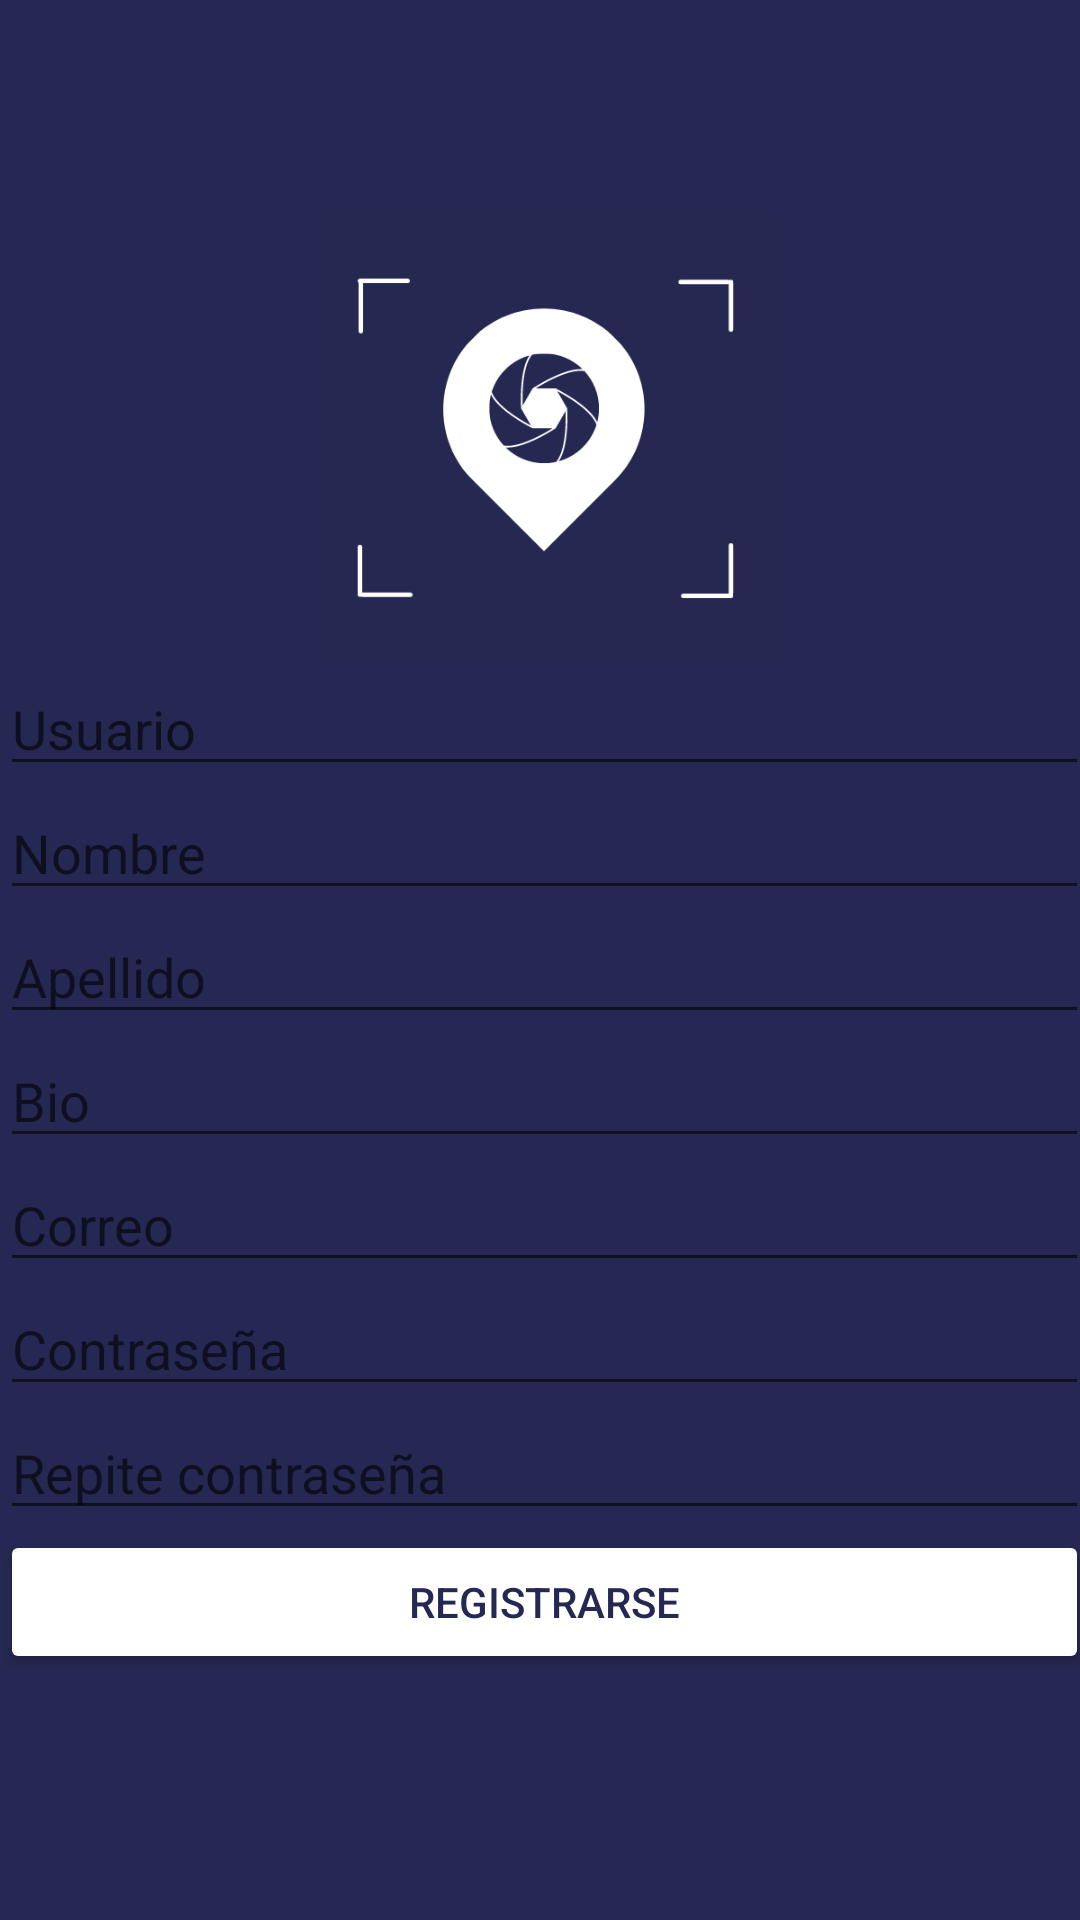

Reconstruct the res/layout file that produces this screen, plus the resources it refers to.
<!-- AndroidManifest.xml: application theme Theme.Aplicacion -->
<!-- res/layout/activity_registrarse.xml -->
<?xml version="1.0" encoding="utf-8"?>
<androidx.constraintlayout.widget.ConstraintLayout xmlns:android="http://schemas.android.com/apk/res/android"
    xmlns:app="http://schemas.android.com/apk/res-auto"
    xmlns:tools="http://schemas.android.com/tools"
    android:layout_width="match_parent"
    android:layout_height="match_parent"
    tools:context=".RegistrarseActivity"
    android:background="@color/moradito">

    <LinearLayout
        android:layout_width="363dp"
        android:layout_height="629dp"
        android:gravity="center"
        android:orientation="vertical"
        tools:ignore="MissingConstraints"
        tools:layout_editor_absoluteX="32dp"
        tools:layout_editor_absoluteY="61dp"
         >

        <ImageView
            android:layout_width="150dp"
            android:layout_height="150dp"
            android:src="@mipmap/iconom"
            />
        <EditText
            android:id="@+id/usuario"
            android:layout_width="match_parent"
            android:layout_height="wrap_content"
            android:ems="10"
            android:hint="@string/usuario"
            android:inputType="textPersonName"
            android:textStyle=""
            />
        <EditText
            android:id="@+id/nombre"
            android:layout_width="match_parent"
            android:layout_height="wrap_content"
            android:ems="10"
            android:hint="@string/nombre"
            android:inputType="textPersonName" />
        <EditText
            android:id="@+id/apellido"
            android:layout_width="match_parent"
            android:layout_height="wrap_content"
            android:ems="10"
            android:hint="@string/apellido"
            android:inputType="textPersonName" />
        <EditText
            android:id="@+id/bio"
            android:layout_width="match_parent"
            android:layout_height="wrap_content"
            android:ems="10"
            android:hint="@string/bio"
            android:inputType="textPersonName" />
        <EditText
            android:id="@+id/correo"
            android:layout_width="match_parent"
            android:layout_height="wrap_content"
            android:ems="10"
            android:hint="@string/correo"
            android:inputType="textPersonName" />

        <EditText
            android:id="@+id/contrasena"
            android:layout_width="match_parent"
            android:layout_height="wrap_content"
            android:ems="10"
            android:hint="@string/contraseña"
            android:inputType="textPassword" />

        <EditText
            android:id="@+id/contrasenaConfirmacion"
            android:layout_width="match_parent"
            android:layout_height="wrap_content"
            android:ems="10"
            android:hint="@string/rcontraseña"
            android:inputType="textPassword" />

        <Button
            android:id="@+id/iniciarSesionBtn"
            android:layout_width="match_parent"
            android:layout_height="wrap_content"
            android:onClick="registrarUsuario"
            android:text="@string/btn_registrarseSesion"
            android:textColor="@color/moradito"
            android:backgroundTint="@color/white"
            android:drawableRight="@drawable/baseline_app_registration_24"
            />

    </LinearLayout>


</androidx.constraintlayout.widget.ConstraintLayout>
<!-- resources referenced by this layout -->
<resources>
  <color name="moradito">#252852</color>
  <color name="white">#FFFFFFFF</color>
  <!-- mipmap iconom: png bitmap (mipmap-hdpi, 14431 bytes) -->
  <string name="apellido">Apellido</string>
  <string name="bio">Bio</string>
  <string name="btn_registrarseSesion">Registrarse</string>
  <string name="correo">Correo</string>
  <string name="nombre">Nombre</string>
  <string name="usuario">Usuario</string>
  <style name="Theme.Aplicacion" parent="Theme.MaterialComponents.DayNight.NoActionBar">
          
          <item name="colorPrimary">@color/purple_500</item>
          <item name="colorPrimaryVariant">@color/purple_700</item>
          <item name="colorOnPrimary">@color/white</item>
          
          <item name="colorSecondary">@color/teal_200</item>
          <item name="colorSecondaryVariant">@color/teal_700</item>
          <item name="colorOnSecondary">@color/black</item>
          
          <item name="android:statusBarColor">?attr/colorPrimaryVariant</item>
  
          <item name="windowActionBar">false</item>
          <item name="windowNoTitle">true</item>
          
  
      </style>
  <color name="purple_500">#FF6200EE</color>
  <color name="purple_700">#FF3700B3</color>
  <color name="teal_200">#FF03DAC5</color>
  <color name="teal_700">#FF018786</color>
  <color name="black">#FF000000</color>
</resources>
